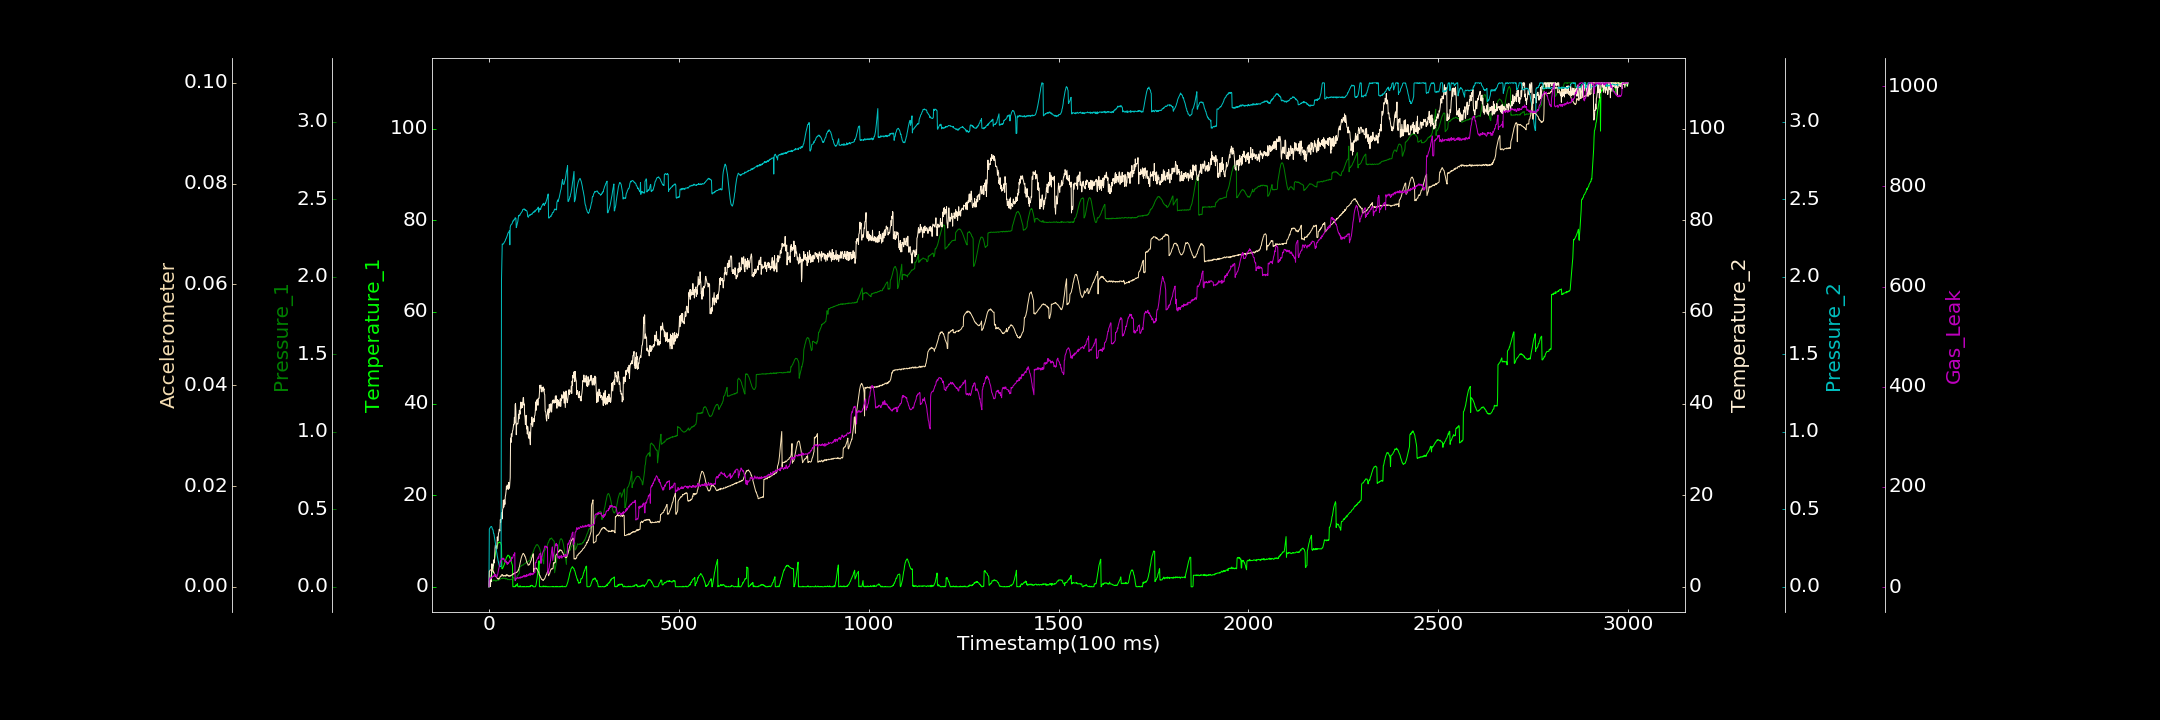

The table this chart was drawn from, first rows:
0.000000000, 0.000000000, 0.000000000, 0.000000000, 0.000941984, 0.000000000, 0.583942320
1, 1.44, 0.03703, 1.157, 0.3729, 0.003036, 15.08
2, 1.422, 0.03358, 1.509, 0.3778, 0.003169, 15.29
3, 1.673, 0.03678, 1.254, 0.3817, 0.003297, 18.93
4, 1.712, 0.03407, 0.05418, 0.3857, 0.003298, 16.33
5, 2.291, 0.03757, 1.625, 0.3879, 0.003371, 17.6
6, 2.597, 0.03742, 1.154, 0.3899, 0.003368, 18.66
7, 2.546, 0.03486, 3.647, 0.3881, 0.003419, 19.8
8, 3.115, 0.03793, 5.035, 0.3838, 0.003566, 19.9
9, 3.611, 0.03868, 3.468, 0.3725, 0.003312, 19.58
10, 3.754, 0.03843, 3.564, 0.3719, 0.00313, 22.14
11, 4.322, 0.03809, 4.452, 0.3644, 0.00319, 22.22
12, 4.913, 0.04439, 4.643, 0.3458, 0.002858, 20.99
13, 5.389, 0.04117, 5.905, 0.3442, 0.002904, 21.3
14, 5.688, 0.04057, 5.237, 0.3292, 0.0026, 23.35
15, 6.176, 0.04319, 6.27, 0.3149, 0.002515, 25.81
16, 6.775, 0.03943, 8.319, 0.2981, 0.002166, 22.02
17, 7.17, 0.03704, 9.158, 0.2821, 0.002097, 24.27
18, 7.664, 0.0426, 8.98, 0.2626, 0.002006, 25.26
19, 7.95, 0.03794, 8.531, 0.2445, 0.001979, 20.79
20, 8.267, 0.03742, 8.199, 0.2293, 0.00184, 19.53
21, 8.653, 0.04013, 8.358, 0.2166, 0.001777, 20.95
22, 8.928, 0.04174, 10.89, 0.1983, 0.001729, 23.27
23, 9.249, 0.04289, 10.12, 0.1871, 0.001637, 25.08
24, 9.59, 0.04568, 10.06, 0.1703, 0.001529, 29.75
25, 9.597, 0.04276, 11.69, 0.1617, 0.001687, 33.62
26, 9.702, 0.04137, 11.83, 0.1519, 0.001527, 37.42
27, 9.792, 0.04788, 12.55, 0.1373, 0.001652, 40.55
28, 9.63, 0.04981, 12.42, 0.1317, 0.001813, 43.38
29, 9.679, 0.04879, 12.19, 0.1346, 0.001895, 46.01
30, 9.657, 0.04891, 14.65, 0.1318, 0.002118, 52.18
31, 9.614, 0.05113, 14.06, 0.1316, 0.002016, 50.19
32, 9.256, 0.05334, 14.76, 0.1325, 0.002066, 53.23
33, 9.145, 0.05328, 16.17, 1.975, 0.002377, 54.59
34, 3.974, 0.05372, 14.77, 2.1, 0.002385, 57.16
35, 3.933, 0.05209, 14.94, 2.211, 0.002431, 56.07
36, 4.024, 0.05762, 16.87, 2.21, 0.002417, 55.45
37, 4.226, 0.05586, 17.14, 2.21, 0.002117, 58.13
38, 4.344, 0.05391, 18.94, 2.211, 0.00225, 55.7
39, 4.626, 0.05548, 17.38, 2.217, 0.002132, 57.42
40, 4.776, 0.05392, 17.99, 2.219, 0.002153, 55.57
41, 5.12, 0.05484, 18.96, 2.225, 0.002239, 52.08
42, 5.226, 0.05575, 17.99, 2.228, 0.002175, 51.28
43, 5.579, 0.0504, 19.66, 2.232, 0.002124, 49.89
44, 5.94, 0.05552, 20.07, 2.242, 0.002311, 52.61
45, 6.076, 0.05048, 20.8, 2.244, 0.002124, 49.92
46, 6.373, 0.05227, 21.92, 2.25, 0.002307, 51.67
47, 6.482, 0.05261, 21.27, 2.258, 0.002425, 48.02
48, 6.687, 0.05072, 22.24, 2.264, 0.002222, 45.36
49, 6.684, 0.04559, 22.11, 2.271, 0.002328, 49
50, 6.924, 0.04764, 22.11, 2.28, 0.002264, 46.35
51, 6.852, 0.04692, 21.27, 2.284, 0.002132, 47.21
52, 6.834, 0.04812, 22.78, 2.289, 0.002275, 49.5
53, 6.732, 0.04519, 22.45, 2.291, 0.002085, 49.98
54, 6.425, 0.04709, 21.52, 2.297, 0.002067, 52.06
55, 6.603, 0.0458, 22.83, 2.205, 0.002179, 50.27
56, 6.106, 0.04572, 23.8, 2.319, 0.002258, 54.04
57, 6.036, 0.04754, 32.47, 2.329, 0.002136, 53.08
58, 5.775, 0.04699, 31.49, 2.334, 0.002196, 52.07
59, 5.463, 0.04697, 33.38, 2.337, 0.002288, 53.79
60, 5.109, 0.0492, 32.72, 2.339, 0.002353, 59.43
... 2,939 more rows
